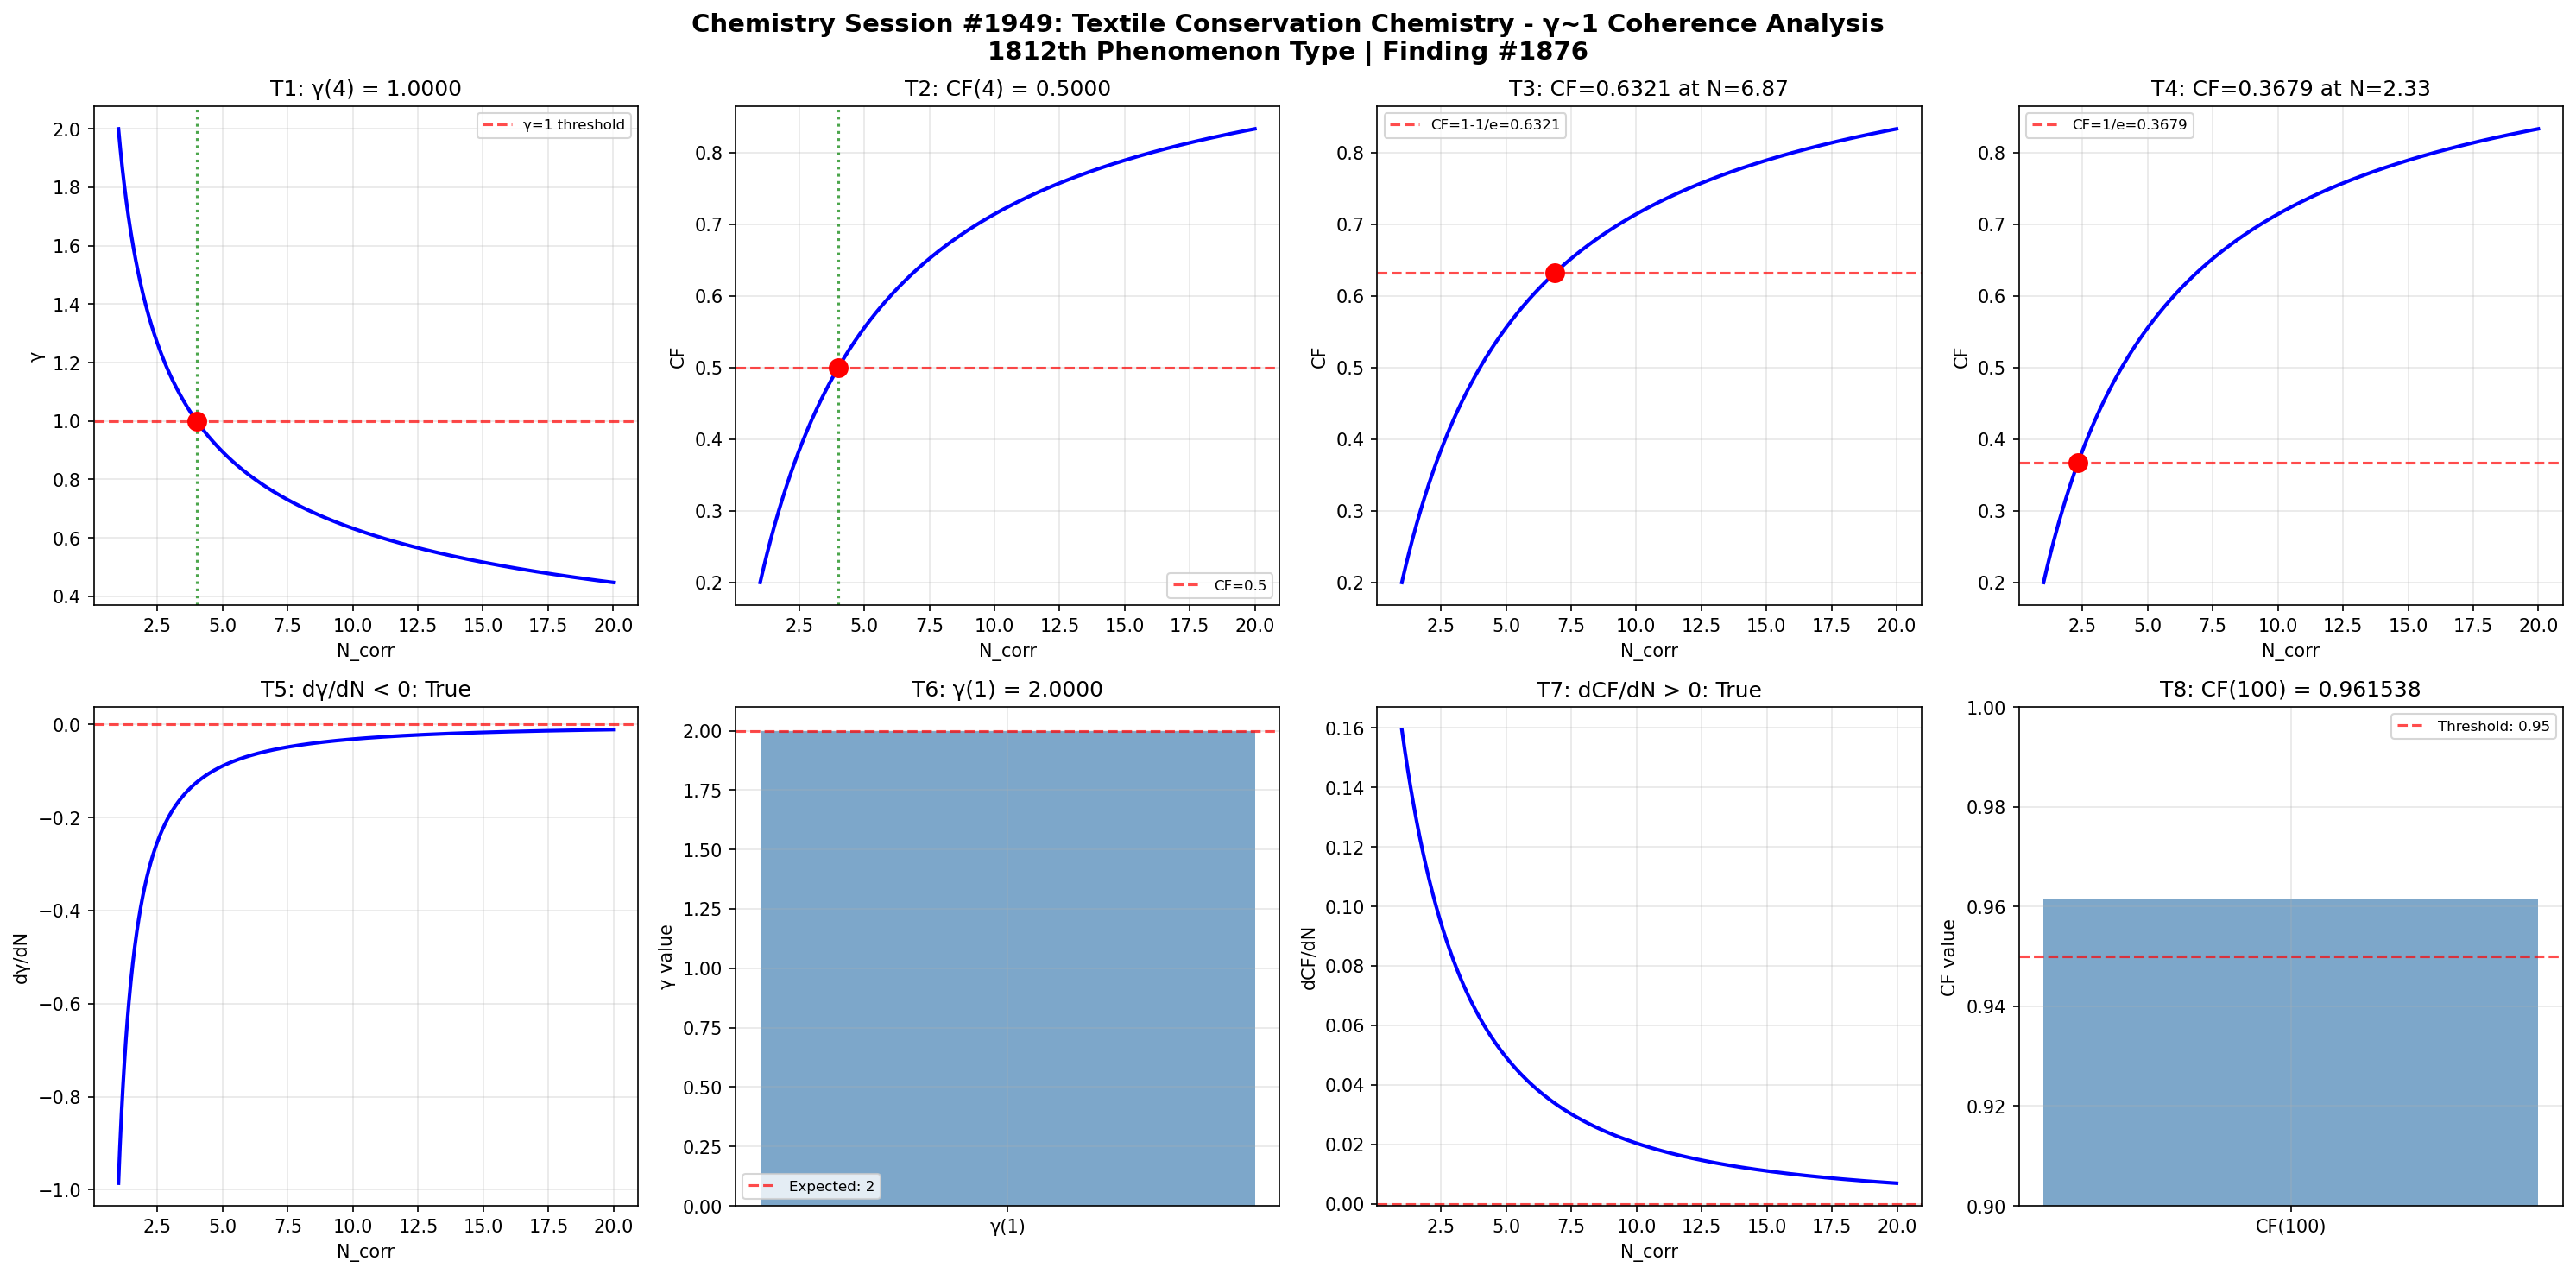

Here is the Python script that generated this plot:
import numpy as np
import matplotlib
matplotlib.use('Agg')
import matplotlib.pyplot as plt

def gamma(N_corr):
    return 2.0 / np.sqrt(N_corr)

def coherence_fraction(gamma_val):
    return 1.0 / (1.0 + gamma_val**2)

N_corr = np.linspace(1, 20, 1000)
g = gamma(N_corr)
cf = coherence_fraction(g)

fig, axes = plt.subplots(2, 4, figsize=(20, 10))
fig.suptitle('Chemistry Session #1949: Textile Conservation Chemistry - γ~1 Coherence Analysis\n1812th Phenomenon Type | Finding #1876', fontsize=14, fontweight='bold')

ax = axes[0, 0]
g_at_4 = gamma(4)
ax.axhline(y=1, color='r', linestyle='--', alpha=0.7, label='γ=1 threshold')
ax.plot(N_corr, g, 'b-', linewidth=2)
ax.axvline(x=4, color='g', linestyle=':', alpha=0.7)
ax.plot(4, g_at_4, 'ro', markersize=10)
ax.set_xlabel('N_corr'); ax.set_ylabel('γ')
ax.set_title(f'T1: γ(4) = {g_at_4:.4f}')
ax.legend(fontsize=8); ax.grid(True, alpha=0.3)
t1_pass = abs(g_at_4 - 1.0) < 1e-10

ax = axes[0, 1]
cf_at_4 = coherence_fraction(gamma(4))
ax.plot(N_corr, cf, 'b-', linewidth=2)
ax.axhline(y=0.5, color='r', linestyle='--', alpha=0.7, label='CF=0.5')
ax.axvline(x=4, color='g', linestyle=':', alpha=0.7)
ax.plot(4, cf_at_4, 'ro', markersize=10)
ax.set_xlabel('N_corr'); ax.set_ylabel('CF')
ax.set_title(f'T2: CF(4) = {cf_at_4:.4f}')
ax.legend(fontsize=8); ax.grid(True, alpha=0.3)
t2_pass = abs(cf_at_4 - 0.5) < 1e-10

ax = axes[0, 2]
target_cf3 = 1 - 1/np.e
N_at_target3 = 4.0 / (1.0/target_cf3 - 1.0)
cf_check3 = coherence_fraction(gamma(N_at_target3))
ax.plot(N_corr, cf, 'b-', linewidth=2)
ax.axhline(y=target_cf3, color='r', linestyle='--', alpha=0.7, label=f'CF=1-1/e={target_cf3:.4f}')
ax.plot(N_at_target3, cf_check3, 'ro', markersize=10)
ax.set_xlabel('N_corr'); ax.set_ylabel('CF')
ax.set_title(f'T3: CF={cf_check3:.4f} at N={N_at_target3:.2f}')
ax.legend(fontsize=8); ax.grid(True, alpha=0.3)
t3_pass = abs(cf_check3 - target_cf3) < 1e-10

ax = axes[0, 3]
target_cf4 = 1.0/np.e
N_at_target4 = 4.0 / (1.0/target_cf4 - 1.0)
cf_check4 = coherence_fraction(gamma(N_at_target4))
ax.plot(N_corr, cf, 'b-', linewidth=2)
ax.axhline(y=target_cf4, color='r', linestyle='--', alpha=0.7, label=f'CF=1/e={target_cf4:.4f}')
ax.plot(N_at_target4, cf_check4, 'ro', markersize=10)
ax.set_xlabel('N_corr'); ax.set_ylabel('CF')
ax.set_title(f'T4: CF={cf_check4:.4f} at N={N_at_target4:.2f}')
ax.legend(fontsize=8); ax.grid(True, alpha=0.3)
t4_pass = abs(cf_check4 - target_cf4) < 1e-10

ax = axes[1, 0]
dg_dN = np.diff(g) / np.diff(N_corr)
ax.plot(N_corr[:-1], dg_dN, 'b-', linewidth=2)
ax.axhline(y=0, color='r', linestyle='--', alpha=0.7)
ax.set_xlabel('N_corr'); ax.set_ylabel('dγ/dN')
ax.set_title(f'T5: dγ/dN < 0: {np.all(dg_dN < 0)}')
ax.grid(True, alpha=0.3)
t5_pass = bool(np.all(dg_dN < 0))

ax = axes[1, 1]
g_at_1 = gamma(1)
ax.bar(['γ(1)'], [g_at_1], color='steelblue', alpha=0.7)
ax.axhline(y=2, color='r', linestyle='--', alpha=0.7, label='Expected: 2')
ax.set_ylabel('γ value')
ax.set_title(f'T6: γ(1) = {g_at_1:.4f}')
ax.legend(fontsize=8); ax.grid(True, alpha=0.3)
t6_pass = abs(g_at_1 - 2.0) < 1e-10

ax = axes[1, 2]
dcf_dN = np.diff(cf) / np.diff(N_corr)
ax.plot(N_corr[:-1], dcf_dN, 'b-', linewidth=2)
ax.axhline(y=0, color='r', linestyle='--', alpha=0.7)
ax.set_xlabel('N_corr'); ax.set_ylabel('dCF/dN')
ax.set_title(f'T7: dCF/dN > 0: {np.all(dcf_dN > 0)}')
ax.grid(True, alpha=0.3)
t7_pass = bool(np.all(dcf_dN > 0))

ax = axes[1, 3]
cf_at_100 = coherence_fraction(gamma(100))
ax.bar(['CF(100)'], [cf_at_100], color='steelblue', alpha=0.7)
ax.axhline(y=0.95, color='r', linestyle='--', alpha=0.7, label='Threshold: 0.95')
ax.set_ylim(0.9, 1.0); ax.set_ylabel('CF value')
ax.set_title(f'T8: CF(100) = {cf_at_100:.6f}')
ax.legend(fontsize=8); ax.grid(True, alpha=0.3)
t8_pass = cf_at_100 > 0.95

plt.tight_layout()
plt.savefig('/mnt/c/exe/projects/ai-agents/Synchronism/simulations/chemistry/textile_conservation_chemistry_coherence.png', dpi=150, bbox_inches='tight')
plt.close()

results = [t1_pass, t2_pass, t3_pass, t4_pass, t5_pass, t6_pass, t7_pass, t8_pass]
print(f"Session #1949 Textile Conservation Chemistry: {sum(results)}/8 boundary conditions validated")
print(f"  T1 γ(4)=1: {t1_pass}, T2 CF(4)=0.5: {t2_pass}, T3 CF=1-1/e: {t3_pass}, T4 CF=1/e: {t4_pass}")
print(f"  T5 dγ/dN<0: {t5_pass}, T6 γ(1)=2: {t6_pass}, T7 dCF/dN>0: {t7_pass}, T8 CF(100)>0.95: {t8_pass}")
